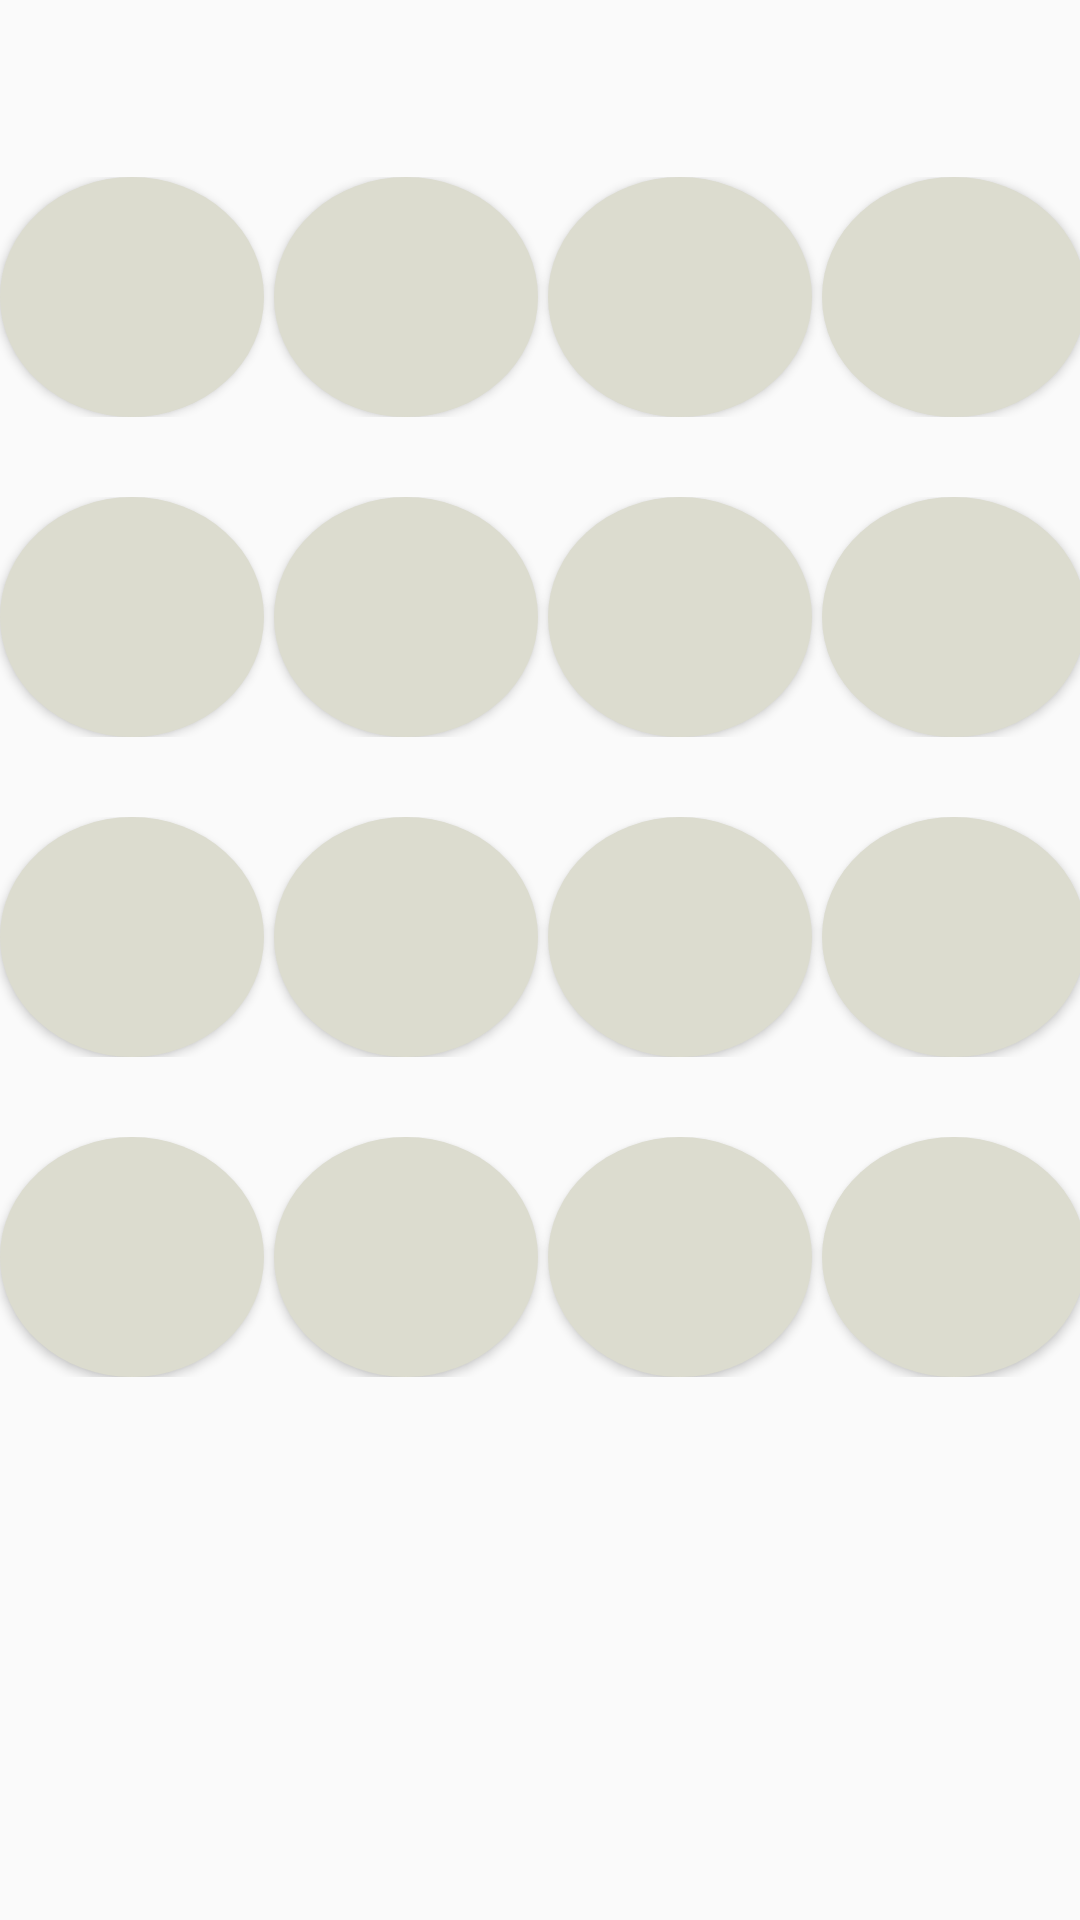

This screen was rendered from an Android layout file. Write that file and the resources it references.
<!-- AndroidManifest.xml: application theme AppTheme -->
<!-- res/layout/activity_grille_jeu.xml -->
<?xml version="1.0" encoding="utf-8"?>

<LinearLayout
    xmlns:android="http://schemas.android.com/apk/res/android"
    xmlns:tools="http://schemas.android.com/tools"
    android:layout_width="match_parent"
    android:layout_height="match_parent"
    android:orientation="vertical"
    tools:context="com.coffre.mami.puissance4.controleur.grilleJeu">


    <LinearLayout
        android:layout_width="match_parent"
        android:layout_height="wrap_content"
        android:orientation="horizontal"
        >


    <TextView
        android:id="@+id/nom2"
        android:layout_width="wrap_content"
        android:layout_height="wrap_content"
        android:padding="20dp"
        android:layout_marginLeft="50px"
        />


    <TextView
        android:id="@+id/nom1"
        android:layout_width="match_parent"
        android:layout_height="wrap_content"
        android:padding="20dp"
        android:gravity="center"
        android:layout_marginLeft="300px"
        />


    </LinearLayout>

    <TableLayout
        android:layout_width="match_parent"
        android:layout_height="wrap_content"

        >

        <TableRow
            android:layout_width="match_parent"
            android:layout_height="wrap_content"
            android:layout_marginBottom="80px">

            <Button
                android:id="@+id/b00"
                android:layout_width="wrap_content"
                android:layout_height="wrap_content"
                android:background="@drawable/round"
                android:layout_marginRight="10px"
                />


            <Button
                android:id="@+id/b01"
                android:layout_width="wrap_content"
                android:layout_height="wrap_content"
                android:background="@drawable/round"
                android:layout_marginRight="10px"
                />


            <Button
                android:id="@+id/b02"
                android:layout_width="wrap_content"
                android:layout_height="wrap_content"
                android:background="@drawable/round"
                android:layout_marginRight="10px"
                />



            <Button
                android:id="@+id/b03"
                android:layout_width="wrap_content"
                android:layout_height="wrap_content"
                android:background="@drawable/round"
                android:layout_marginRight="10px"
                />







        </TableRow>

        <TableRow
            android:layout_width="match_parent"
            android:layout_height="wrap_content"
            android:layout_marginBottom="80px"

            >


            <Button
                android:id="@+id/b10"
                android:layout_width="wrap_content"
                android:layout_height="wrap_content"
                android:background="@drawable/round"
                android:layout_marginRight="10px"
                />


            <Button
                android:id="@+id/b11"
                android:layout_width="wrap_content"
                android:layout_height="wrap_content"
                android:background="@drawable/round"
                android:layout_marginRight="10px"
                />

            <Button
                android:id="@+id/b12"
                android:layout_width="wrap_content"
                android:layout_height="wrap_content"
                android:background="@drawable/round"
                android:layout_marginRight="10px"
                />

            <Button
                android:id="@+id/b13"
                android:layout_width="wrap_content"
                android:layout_height="wrap_content"
                android:background="@drawable/round"
                android:layout_marginRight="10px"
                />




        </TableRow>

        <TableRow
            android:layout_width="match_parent"
            android:layout_height="wrap_content"
            android:layout_marginBottom="80px">

            <Button
                android:id="@+id/b20"
                android:layout_width="wrap_content"
                android:layout_height="wrap_content"
                android:background="@drawable/round"
                android:layout_marginRight="10px"
                />


            <Button
                android:id="@+id/b21"
                android:layout_width="wrap_content"
                android:layout_height="wrap_content"
                android:background="@drawable/round"
                android:layout_marginRight="10px"
                />


            <Button
                android:id="@+id/b22"
                android:layout_width="wrap_content"
                android:layout_height="wrap_content"
                android:background="@drawable/round"
                android:layout_marginRight="10px"
                />



            <Button
                android:id="@+id/b23"
                android:layout_width="wrap_content"
                android:layout_height="wrap_content"
                android:background="@drawable/round"
                android:layout_marginRight="10px"
                />







        </TableRow>

        <TableRow
            android:layout_width="match_parent"
            android:layout_height="wrap_content"
            android:layout_marginBottom="80px"

            >


            <Button
                android:id="@+id/b30"
                android:layout_width="wrap_content"
                android:layout_height="wrap_content"
                android:background="@drawable/round"
                android:layout_marginRight="10px"
                />


            <Button
                android:id="@+id/b31"
                android:layout_width="wrap_content"
                android:layout_height="wrap_content"
                android:background="@drawable/round"
                android:layout_marginRight="10px"
                />

            <Button
                android:id="@+id/b32"
                android:layout_width="wrap_content"
                android:layout_height="wrap_content"
                android:background="@drawable/round"
                android:layout_marginRight="10px"
                />

            <Button
                android:id="@+id/b33"
                android:layout_width="wrap_content"
                android:layout_height="wrap_content"
                android:background="@drawable/round"
                android:layout_marginRight="10px"
                />




        </TableRow>
    </TableLayout>


</LinearLayout>
<!-- resources referenced by this layout -->
<resources>
  <!-- drawable round (drawable) -->
  <?xml version="1.0" encoding="utf-8"?>
  
  <selector xmlns:android="http://schemas.android.com/apk/res/android">
      <item>
          <shape android:shape="oval">
              <size android:width="80dp"
                  android:height="80dp"/>
              <solid android:color="#DCDCCF"/>
          </shape>
      </item>
  </selector>
  <style name="AppTheme" parent="Theme.AppCompat.Light.DarkActionBar">
          
          <item name="colorPrimary">@color/colorPrimary</item>
          <item name="colorPrimaryDark">@color/colorPrimaryDark</item>
          <item name="colorAccent">@color/colorAccent</item>
      </style>
  <!-- not gathered from this repository: default colours our renderer supplied (Android Studio template values) -->
  <color name="colorPrimary">#FF6200EE</color>
  <color name="colorPrimaryDark">#FF3700B3</color>
  <color name="colorAccent">#FF03DAC5</color>
</resources>
